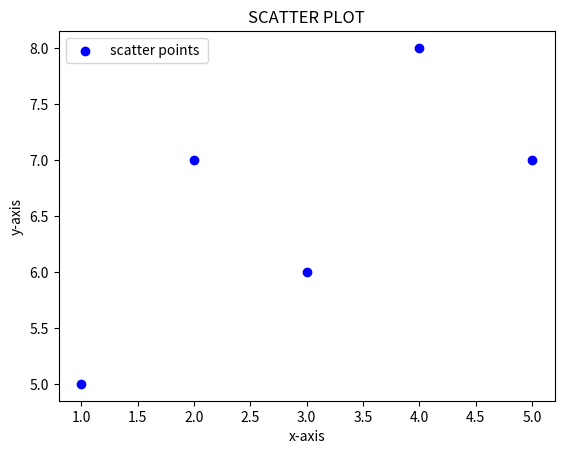

This chart was generated by the following Python code:
#wap to draw the scatter and bar plot
#scatter plot
import matplotlib.pyplot as plt
x = [1,2,3,4,5]
y=[5,7,6,8,7]
plt.scatter(x,y,color='b',label="scatter points ")
plt.title("SCATTER PLOT")
plt.xlabel("x-axis")
plt.ylabel("y-axis")
plt.legend()
plt.show()
